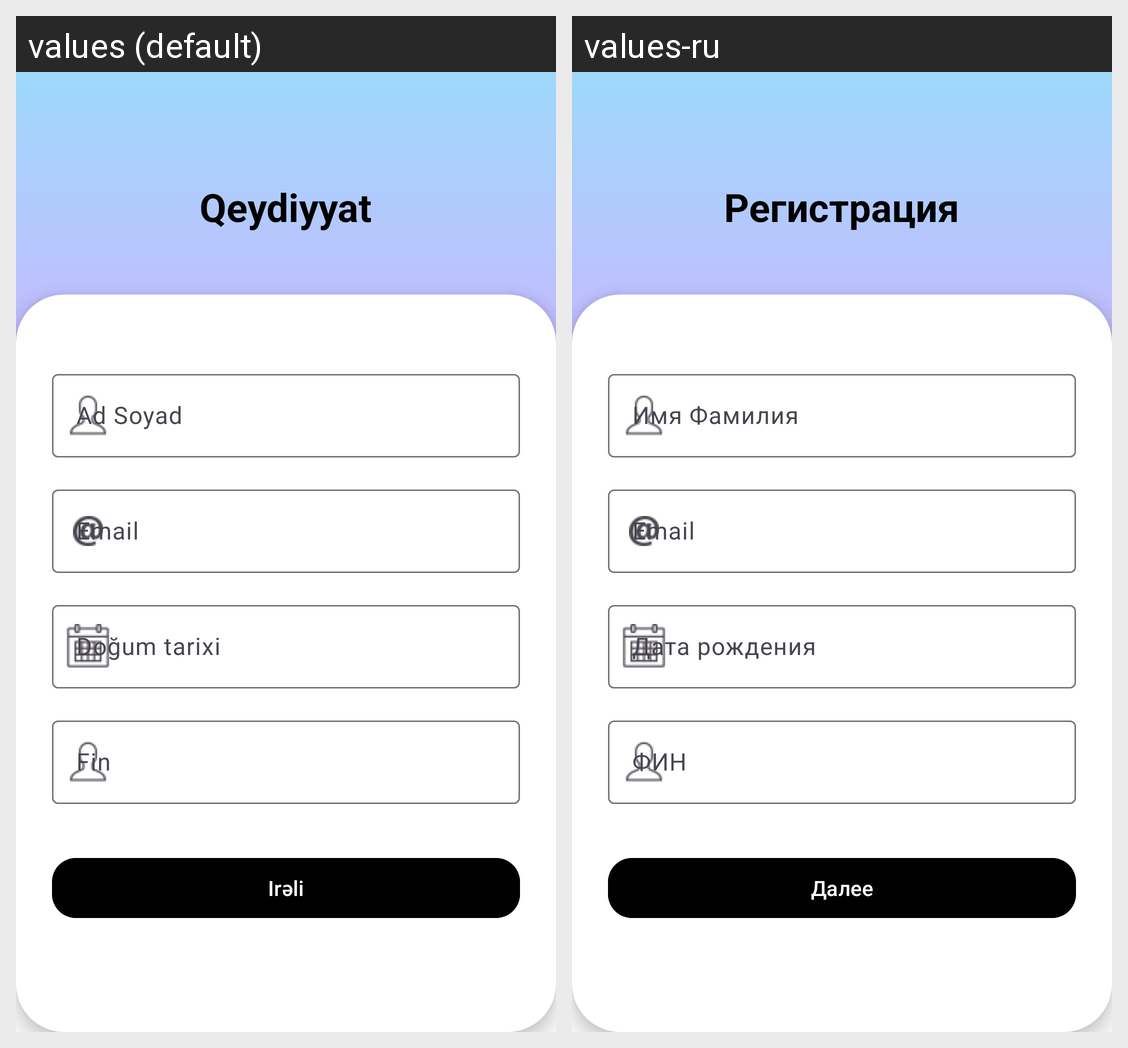

Strings drawn on this Android screen and how each of the app's shown locales translates them:
Android screen res/layout/fragment_sign_up.xml rendered under 2 locales, left to right: values (default), values-ru. Device: Nexus 5 (rendered at 1080×1920; each locale shown at half size, 540×960, under a caption strip naming it); theme Base.Theme.LeoApplication.
Strings drawn on this screen, with the default value and each locale's value (text and hints the layout hard-codes, and strings that could not be matched under every locale, appear in the picture but are not listed):

qeydiyyat
  values: Qeydiyyat
  values-ru: Регистрация

ad_soyad
  values: Ad Soyad
  values-ru: Имя Фамилия

email
  values: Email
  values-ru: Email

do_um_tarixi
  values: Doğum tarixi
  values-ru: Дата рождения

ir_li
  values: Irəli
  values-ru: Далее
